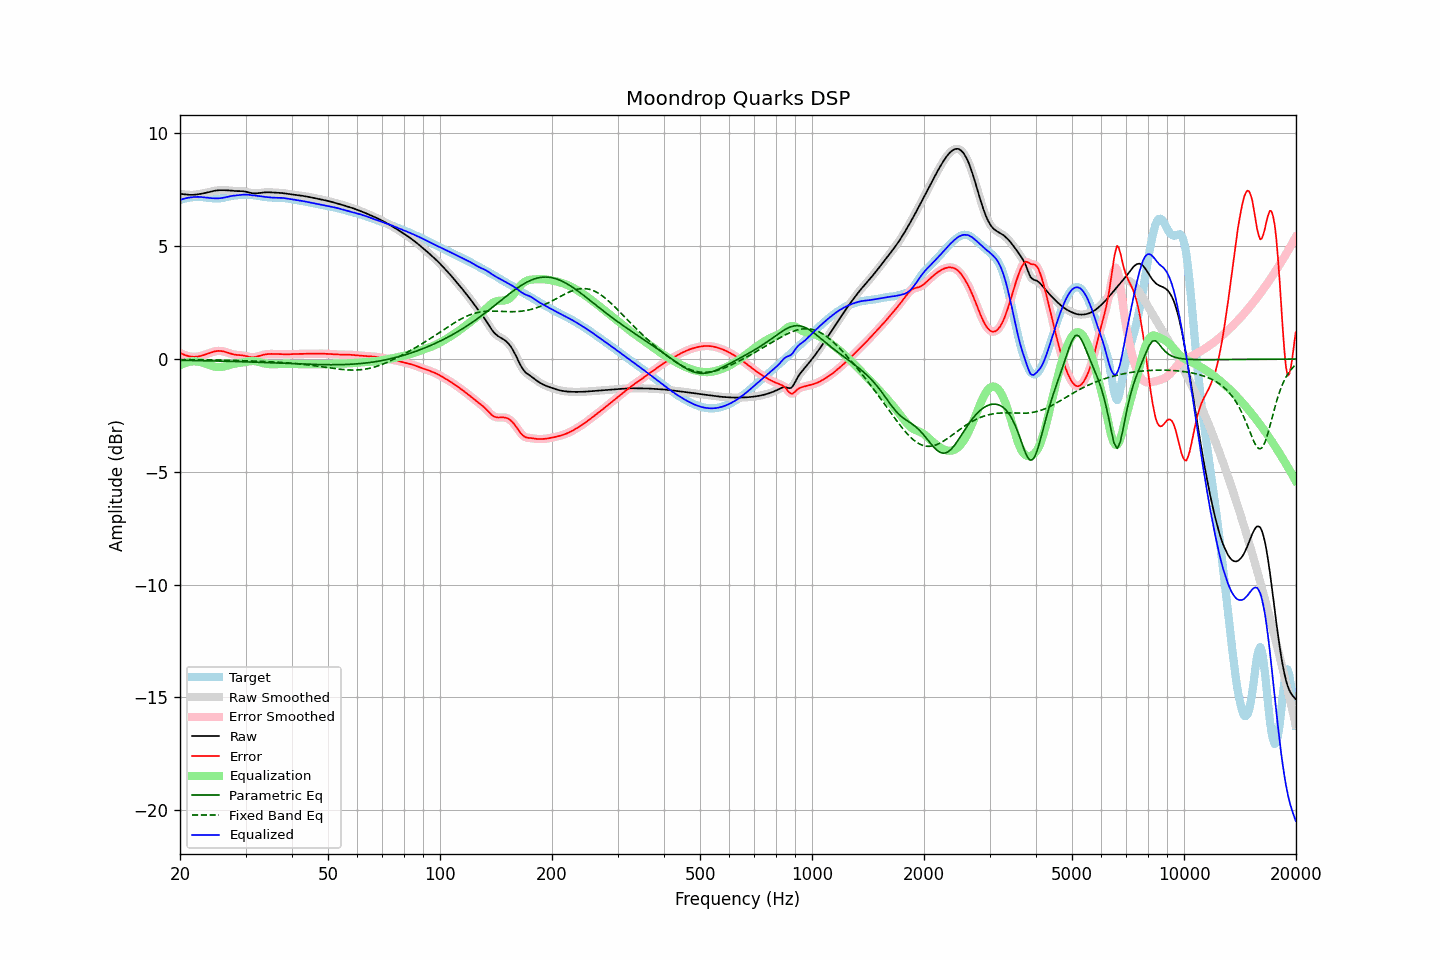

Data behind this chart, as committed beside it:
frequency, raw, error, smoothed, error_smoothed, equalization, parametric_eq, fixed_band_eq, equalized_raw, equalized_smoothed, target
20.00, 7.32, 0.28, 7.32, 0.28, -0.28, -0.05, -0.02, 7.04, 7.05, 7.05
20.20, 7.32, 0.24, 7.31, 0.24, -0.24, -0.06, -0.02, 7.07, 7.07, 7.07
20.40, 7.31, 0.21, 7.31, 0.21, -0.21, -0.06, -0.02, 7.10, 7.10, 7.10
20.61, 7.30, 0.18, 7.30, 0.18, -0.18, -0.06, -0.03, 7.12, 7.12, 7.12
20.81, 7.29, 0.16, 7.29, 0.16, -0.15, -0.06, -0.03, 7.14, 7.14, 7.13
21.02, 7.28, 0.14, 7.28, 0.14, -0.13, -0.06, -0.03, 7.15, 7.15, 7.15
21.23, 7.28, 0.12, 7.28, 0.12, -0.12, -0.06, -0.03, 7.16, 7.16, 7.16
21.44, 7.28, 0.11, 7.28, 0.11, -0.11, -0.06, -0.03, 7.17, 7.17, 7.17
21.66, 7.28, 0.10, 7.28, 0.10, -0.10, -0.06, -0.03, 7.18, 7.18, 7.18
21.87, 7.28, 0.10, 7.29, 0.10, -0.10, -0.06, -0.03, 7.18, 7.19, 7.19
22.09, 7.29, 0.10, 7.29, 0.10, -0.10, -0.07, -0.03, 7.19, 7.19, 7.19
22.31, 7.30, 0.11, 7.30, 0.11, -0.11, -0.07, -0.03, 7.19, 7.19, 7.19
22.54, 7.31, 0.12, 7.31, 0.12, -0.12, -0.07, -0.03, 7.19, 7.19, 7.19
22.76, 7.33, 0.14, 7.33, 0.14, -0.14, -0.07, -0.03, 7.19, 7.18, 7.19
22.99, 7.34, 0.16, 7.34, 0.16, -0.16, -0.07, -0.03, 7.18, 7.18, 7.18
23.22, 7.35, 0.18, 7.35, 0.18, -0.18, -0.07, -0.04, 7.17, 7.17, 7.17
23.45, 7.37, 0.21, 7.37, 0.21, -0.21, -0.07, -0.04, 7.16, 7.16, 7.16
23.69, 7.39, 0.23, 7.39, 0.23, -0.23, -0.08, -0.04, 7.15, 7.15, 7.15
23.92, 7.40, 0.26, 7.40, 0.26, -0.26, -0.08, -0.04, 7.14, 7.14, 7.14
24.16, 7.42, 0.28, 7.42, 0.28, -0.28, -0.08, -0.04, 7.14, 7.14, 7.14
24.40, 7.44, 0.31, 7.44, 0.31, -0.31, -0.08, -0.04, 7.13, 7.13, 7.13
24.65, 7.45, 0.33, 7.45, 0.33, -0.33, -0.08, -0.04, 7.13, 7.13, 7.13
24.89, 7.47, 0.34, 7.47, 0.34, -0.34, -0.08, -0.04, 7.12, 7.12, 7.12
25.14, 7.48, 0.36, 7.48, 0.36, -0.35, -0.09, -0.05, 7.12, 7.12, 7.12
25.39, 7.48, 0.36, 7.48, 0.36, -0.36, -0.09, -0.05, 7.13, 7.13, 7.12
25.65, 7.49, 0.36, 7.49, 0.36, -0.36, -0.09, -0.05, 7.13, 7.13, 7.13
25.91, 7.49, 0.35, 7.49, 0.35, -0.35, -0.09, -0.05, 7.14, 7.14, 7.13
26.16, 7.49, 0.34, 7.49, 0.34, -0.34, -0.09, -0.05, 7.15, 7.15, 7.15
26.43, 7.49, 0.32, 7.49, 0.32, -0.32, -0.10, -0.05, 7.17, 7.17, 7.16
26.69, 7.48, 0.30, 7.48, 0.30, -0.30, -0.10, -0.05, 7.18, 7.18, 7.18
26.96, 7.48, 0.28, 7.48, 0.28, -0.28, -0.10, -0.06, 7.20, 7.20, 7.20
27.23, 7.47, 0.25, 7.47, 0.25, -0.25, -0.10, -0.06, 7.22, 7.22, 7.22
27.50, 7.46, 0.23, 7.46, 0.23, -0.23, -0.10, -0.06, 7.23, 7.23, 7.24
27.77, 7.46, 0.21, 7.46, 0.21, -0.22, -0.11, -0.06, 7.24, 7.24, 7.25
28.05, 7.45, 0.20, 7.45, 0.20, -0.20, -0.11, -0.06, 7.25, 7.25, 7.26
28.33, 7.45, 0.19, 7.45, 0.19, -0.19, -0.11, -0.06, 7.26, 7.26, 7.26
28.62, 7.45, 0.18, 7.45, 0.18, -0.18, -0.11, -0.07, 7.26, 7.26, 7.27
28.90, 7.45, 0.18, 7.45, 0.18, -0.17, -0.11, -0.07, 7.27, 7.27, 7.27
29.19, 7.44, 0.17, 7.44, 0.17, -0.16, -0.12, -0.07, 7.28, 7.28, 7.27
29.48, 7.44, 0.16, 7.44, 0.16, -0.15, -0.12, -0.07, 7.29, 7.29, 7.28
29.78, 7.43, 0.15, 7.43, 0.15, -0.14, -0.12, -0.07, 7.29, 7.29, 7.28
30.08, 7.42, 0.13, 7.42, 0.13, -0.13, -0.12, -0.08, 7.29, 7.29, 7.28
30.38, 7.40, 0.11, 7.40, 0.11, -0.11, -0.13, -0.08, 7.29, 7.29, 7.29
30.68, 7.38, 0.10, 7.38, 0.10, -0.10, -0.13, -0.08, 7.28, 7.28, 7.28
30.99, 7.36, 0.08, 7.36, 0.08, -0.09, -0.13, -0.08, 7.27, 7.27, 7.28
31.30, 7.35, 0.08, 7.35, 0.08, -0.09, -0.13, -0.09, 7.26, 7.26, 7.27
31.61, 7.34, 0.08, 7.34, 0.08, -0.09, -0.14, -0.09, 7.25, 7.25, 7.26
31.93, 7.34, 0.09, 7.34, 0.09, -0.10, -0.14, -0.09, 7.24, 7.25, 7.25
32.24, 7.35, 0.11, 7.35, 0.11, -0.11, -0.14, -0.09, 7.24, 7.24, 7.24
32.57, 7.36, 0.13, 7.36, 0.13, -0.13, -0.14, -0.10, 7.23, 7.23, 7.23
32.89, 7.37, 0.15, 7.37, 0.15, -0.15, -0.15, -0.10, 7.22, 7.22, 7.22
33.22, 7.38, 0.17, 7.38, 0.17, -0.17, -0.15, -0.10, 7.21, 7.21, 7.20
33.55, 7.38, 0.19, 7.38, 0.19, -0.19, -0.15, -0.11, 7.20, 7.20, 7.19
33.89, 7.39, 0.21, 7.39, 0.21, -0.20, -0.15, -0.11, 7.19, 7.19, 7.18
34.23, 7.39, 0.22, 7.39, 0.22, -0.21, -0.16, -0.11, 7.18, 7.18, 7.18
34.57, 7.39, 0.23, 7.39, 0.22, -0.22, -0.16, -0.12, 7.17, 7.17, 7.17
34.92, 7.39, 0.23, 7.39, 0.23, -0.23, -0.16, -0.12, 7.17, 7.17, 7.16
35.27, 7.39, 0.23, 7.39, 0.23, -0.23, -0.17, -0.12, 7.16, 7.16, 7.16
35.62, 7.38, 0.23, 7.38, 0.23, -0.23, -0.17, -0.13, 7.15, 7.15, 7.16
35.97, 7.38, 0.23, 7.38, 0.23, -0.23, -0.17, -0.13, 7.15, 7.15, 7.15
... 635 more rows
